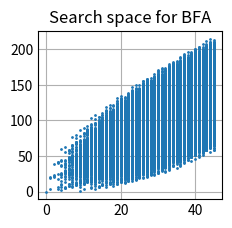
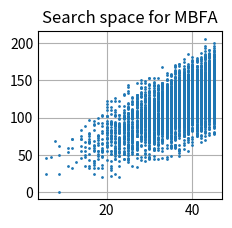
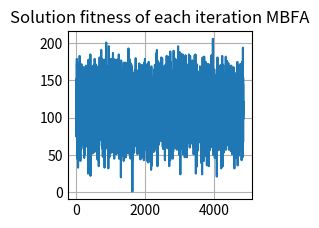
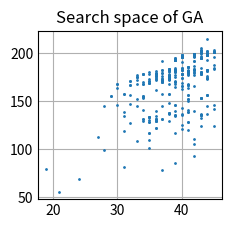
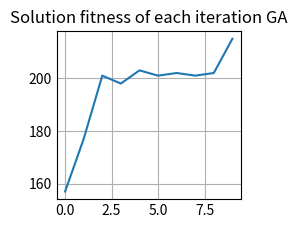

Write Python code to recreate these figures, in order.
import matplotlib.pyplot as plt
import numpy as np
import math as m




#region part1

values = np.array([23, 21, 8, 1, 3, 7, 18, 19, 17, 15, 24, 22, 6, 28, 4, 2, 27, 20, 5, 10])
weights = np.array([7, 2, 6, 9, 1, 5, 6, 1, 3, 4, 7, 9, 3, 7, 3, 4, 5, 1, 5, 4]) 
maxWeight = 45
n = 20
N = 2**20

print(f"for a selection of {n} items, there are {N} combinations in binary thats {bin(N-1)}")

def binlist(combo):
    myString = bin(combo)[2:].rjust(20,'0')
    # print(bin(combo).rjust(20,'0'))
    # print(myString)
    return [int(s) for s in myString]
# [binlist(b) for b in range(10)]

# combos = np.arange(N)
# def calcCombo(combo,numbers):
#     myString = bin(combo)[2:-0].rjust(20,'0')
#     return sum([int(myString[i])*numbers[i] for i in range(n)])

def calcCombo(combo,numbers):
    myList = binlist(combo)
    return sum([myList[i]*numbers[i] for i in range(n)])

def calcInt(blist):
    return sum([2**i * blist[i] for i in range(len(blist))])


# def calcCombo(combo,numbers):
#     return sum([(numbers[i]*((combo^(1<<i))>>i)) for i in range(len(numbers))])

v = []
W = []
I = []
# w = []

for i in range(N):
    # c = combos[i]
    w=(calcCombo(i,weights))
    # v.append(calcCombo(i,values))
    if w <= maxWeight:
        v.append(calcCombo(i,values))
        I.append(i)
        W.append(w)
    if (i%(N//10)) == 0:
        print(f"{100*i/N:3.1f}%")

print(len(v))
V = max(v)
i=v.index(V)
i = I[i]
w = calcCombo(i,weights)
# print(f"{v}\n{I}")
print(f"The maximum possible value is ${V} and is comprised of the combo {bin(i)}, the weight of this combo is {w} kg")


def showCombo(combo):
    b = binlist(combo)
    for i in range(len(b)):
        print(f"{b[i]}  |  {weights[i]}  |  {values[i]}")
    print("----------------------")
    print(f"   |  {w} |  {V}")


showCombo(i)

plt.style.use('_mpl-gallery')
fig,ax = plt.subplots()
fig.subplots_adjust(bottom=0.06,left=0.07,top = 0.90)
ax.scatter(W,v,s = 1)
plt.title("Search space for BFA")
fig.show()

#endregion --------------------------------------------------------

#region Part 2
npts = 10000
searchSpace = [np.random.randint(0,N) for i in range(npts)]
v = []
W = []
I = []
w = float('nan')

for i in searchSpace:
    # c = combos[i]
    w=(calcCombo(i,weights))
    # v.append(calcCombo(i,values))
    if w <= maxWeight:
        v.append(calcCombo(i,values))
        I.append(i)
        W.append(w)

print(len(v))
V = max(v)
i=v.index(V)
i = I[i]
w = calcCombo(i,weights)
# print(f"{v}\n{I}")
print(f"The maximum possible value in the space searched is ${V} and is comprised of the combo {bin(i)}, the weight of this combo is {w} kg")

showCombo(i)

plt.style.use('_mpl-gallery')
fig,ax = plt.subplots()
fig.subplots_adjust(bottom=0.06,left=0.07,top = 0.90)
ax.scatter(W,v,s = 1)
plt.title("Search space for MBFA")
fig.show()


plt.style.use('_mpl-gallery')
fig,ax = plt.subplots()
fig.subplots_adjust(bottom=0.06,left=0.07,top = 0.90)
ax.plot(v)
plt.title("Solution fitness of each iteration MBFA")
fig.show()
#endregion --------------------------------------------------------

#region Part 3

genSize = 60
numGens = 10
pop = [np.random.randint(0,N) for i in range(genSize)]
mutationRate = 1
numCrossovers = 3

def mutate(combo,mutRate):
    for i in range(mutRate):
        combo = combo ^ (1<<np.random.randint(0,20))
    return combo

def crossover(combos):
    combo1 = np.random.choice(combos)
    combo2 = np.random.choice(combos)
    b1 = binlist(combo1)
    b2 = binlist(combo2)
    i = np.random.randint(0,len(b1))
    # print(i)
    # print(b1[0:i])
    # print(b2[i:])
    # print(b1[0:i]+b2[i:])
    return calcInt(b1[0:i]+b2[i:])

V = []
W = []
fatCombos =[]
portionToTake = .1
# bestCombo = 0
topSol = []
for i in range(numGens):
    print()
    combos = []
    for j in range(genSize):
        w = (calcCombo(pop[j],weights))
        if w<=maxWeight:
            combos.append(pop[j])
            fatCombos.append(pop[j])
        V = [calcCombo(c,values) for c in combos]
    # print(f"V first is {V}")
    v = V.copy()
    v.sort()
    v = v[-int(np.floor(portionToTake*genSize)):]
    print(f"V sorted is {v}")
    # print(f"best combo is {bestCombo}")
    # print(calcCombo(bestCombo,values))
    i = [V.index(vi) for vi in v]
    thinCombos = [combos[ii] for ii in i]
    topSol.append(v[-1])
    # if calcCombo(bestCombo,values) < v[-1]:
    #     bestCombo = thinCombos[-1]
    combos = np.random.choice(thinCombos,genSize)
    for j in range(numCrossovers):
        combos[np.random.randint(0,len(combos))] = crossover(combos)
    pop = [mutate(c,mutationRate) for c in combos]
    # print(pop)
    # pop.append(bestCombo)
    # print(pop)



v = [calcCombo(c,values) for c in fatCombos]
w = [calcCombo(c,weights) for c in fatCombos]
plt.style.use('_mpl-gallery')
fig,ax = plt.subplots()
fig.subplots_adjust(bottom=0.06,left=0.07,top = 0.90)
ax.scatter(w,v,s = 1)
plt.title("Search space of GA")
fig.show()

plt.style.use('_mpl-gallery')
fig,ax = plt.subplots()
fig.subplots_adjust(bottom=0.06,left=0.07,top = 0.90)
ax.plot(topSol)
plt.title("Solution fitness of each iteration GA")
fig.show()

#endregion --------------------------------------------------------
input("End of line [ENTER]")